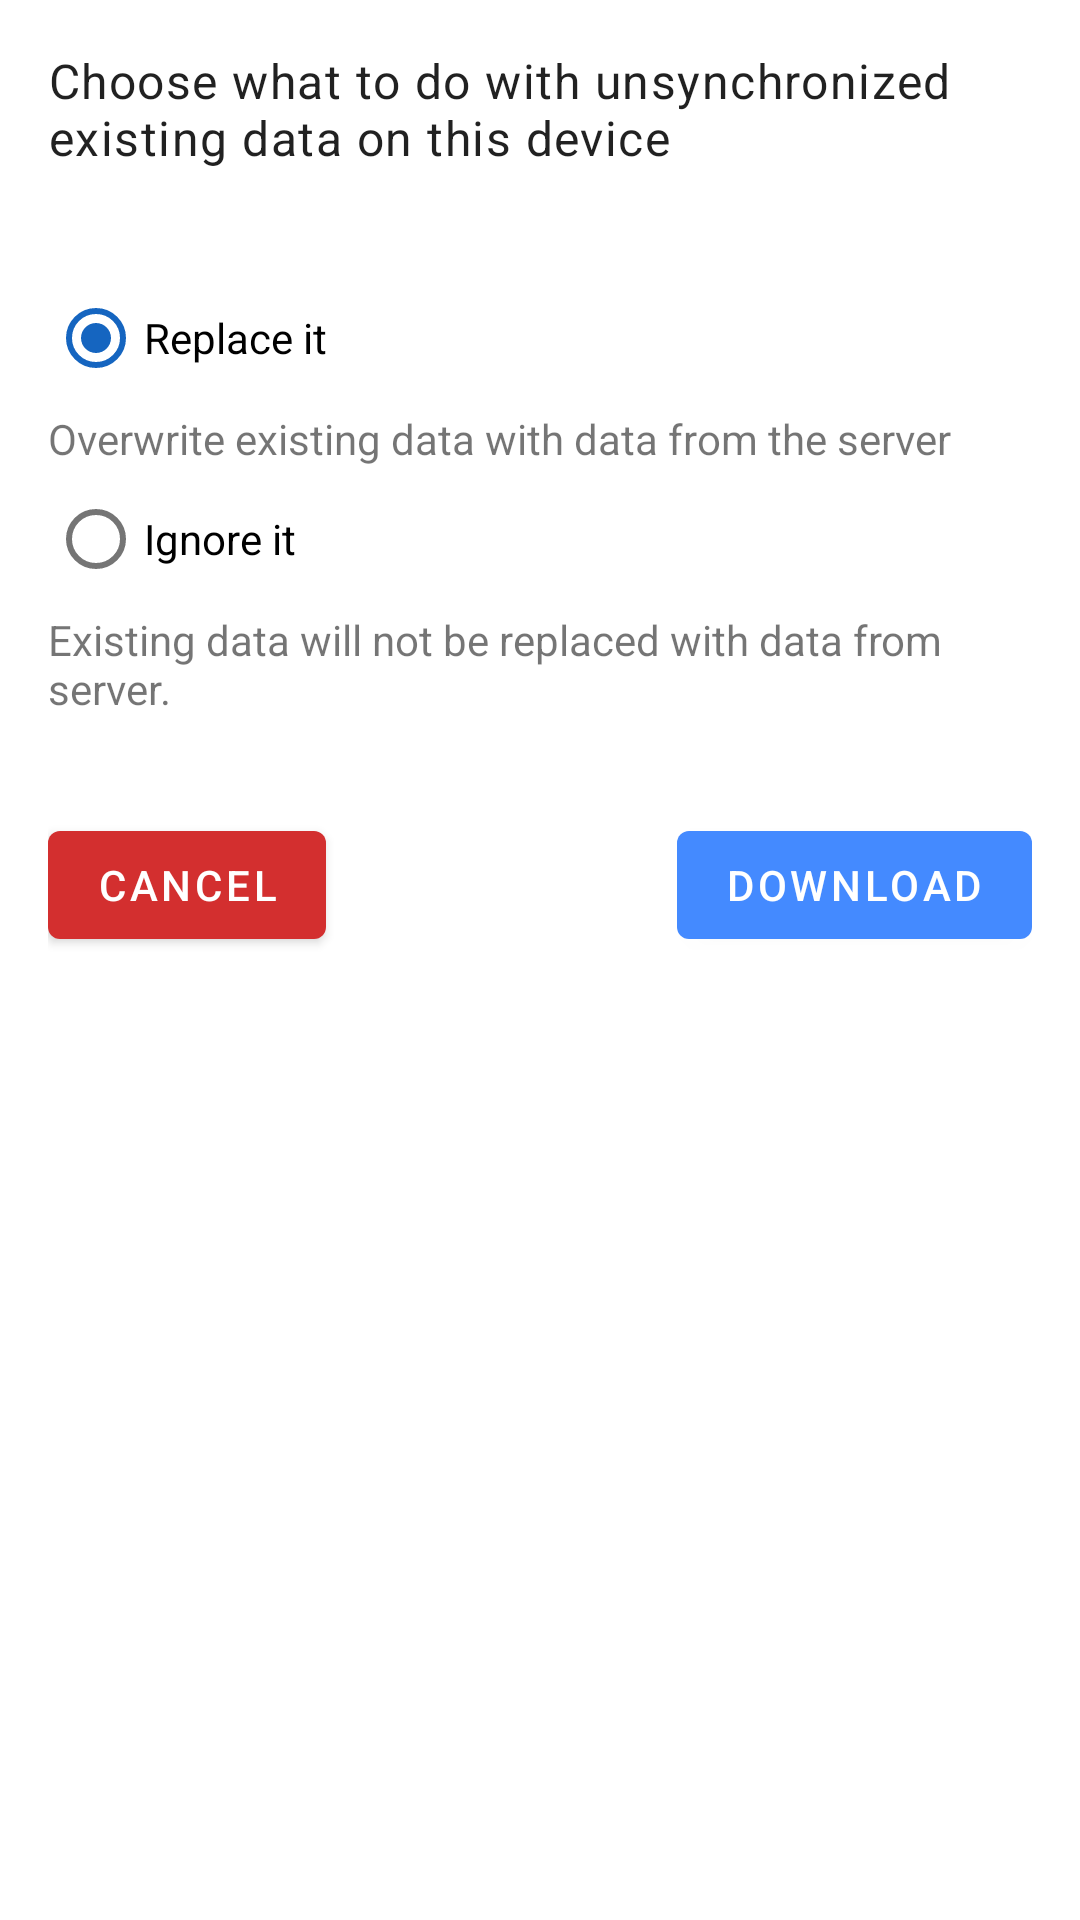

Reconstruct the res/layout file that produces this screen, plus the resources it refers to.
<!-- AndroidManifest.xml: application theme Theme.SCTP -->
<!-- res/layout/download_options_prompt_dialog.xml -->
<?xml version="1.0" encoding="utf-8"?>
<LinearLayout xmlns:android="http://schemas.android.com/apk/res/android"
    xmlns:tools="http://schemas.android.com/tools"
    android:layout_width="match_parent"
    android:layout_height="match_parent"
    android:orientation="vertical">

    <androidx.appcompat.widget.AppCompatTextView
        android:id="@+id/prompt"
        android:layout_width="match_parent"
        android:layout_height="wrap_content"
        android:padding="16dp"
        android:text="@string/download_option_message"
        android:textAppearance="@style/TextAppearance.MaterialComponents.Body1" />

    <RadioGroup
        android:id="@+id/downloadOptions"
        android:layout_width="match_parent"
        android:layout_height="wrap_content"
        android:orientation="vertical"
        android:padding="16dp">

        <com.google.android.material.radiobutton.MaterialRadioButton
            android:id="@+id/download_option_replace"
            android:layout_width="match_parent"
            android:layout_height="wrap_content"
            android:checked="true"
            android:text="@string/download_option_replace" />

        <TextView
            android:layout_width="match_parent"
            android:layout_height="wrap_content"
            android:clickable="false"
            android:focusable="false"
            android:text="@string/download_option_replace_summary" />

        <com.google.android.material.radiobutton.MaterialRadioButton
            android:id="@+id/download_option_ignore"
            android:layout_width="match_parent"
            android:layout_height="wrap_content"
            android:background="?selectableItemBackground"
            android:text="@string/download_option_ignore" />

        <TextView
            android:layout_width="match_parent"
            android:layout_height="wrap_content"
            android:clickable="false"
            android:focusable="false"
            android:text="@string/download_option_ignore_summary" />

    </RadioGroup>

    <RelativeLayout
        android:layout_width="match_parent"
        android:layout_height="wrap_content"
        android:padding="16dp">

        <com.google.android.material.button.MaterialButton
            android:id="@+id/cancel_button"
            style="@style/Widget.MaterialComponents.Button.Red"
            android:layout_width="wrap_content"
            android:layout_height="wrap_content"
            android:layout_alignParentStart="true"
            android:text="@string/cancel" />

        <com.google.android.material.button.MaterialButton
            android:id="@+id/downloadButton"
            android:layout_width="wrap_content"
            android:layout_height="wrap_content"
            android:layout_alignParentEnd="true"
            android:text="@string/download"
            tools:ignore="RelativeOverlap" />

    </RelativeLayout>

</LinearLayout>
<!-- resources referenced by this layout -->
<resources>
  <string name="cancel">Cancel</string>
  <string name="download">Download</string>
  <string name="download_option_ignore">Ignore it</string>
  <string name="download_option_ignore_summary">Existing data will not be replaced with data from server.</string>
  <string name="download_option_message">Choose what to do with unsynchronized existing data on this device</string>
  <string name="download_option_replace">Replace it</string>
  <string name="download_option_replace_summary">Overwrite existing data with data from the server</string>
  <style name="Widget.MaterialComponents.Button.Red">
          <item name="backgroundTint">@color/red_500</item>
      </style>
  <style name="Theme.SCTP" parent="Theme.MaterialComponents.DayNight.DarkActionBar">
          
          <item name="colorPrimary">@color/blue_500</item>
          <item name="colorPrimaryVariant">@color/blue_700</item>
  
          <item name="windowNoTitle">true</item>
  
          <item name="colorOnPrimary">@color/white</item>
          
          <item name="colorSecondary">@color/teal_200</item>
          <item name="colorSecondaryVariant">@color/teal_700</item>
          <item name="colorOnSecondary">@color/black</item>
          <item name="colorAccent">@color/info_color</item>
  
          
          <item name="android:statusBarColor" tools:targetApi="l">?attr/colorPrimaryVariant</item>
          
      </style>
  <color name="red_500">#D32F2F</color>
  <color name="blue_500">#FF448AFF</color>
  <color name="blue_700">#FF1E88E5</color>
  <color name="white">#FFFFFFFF</color>
  <color name="teal_200">#FF03DAC5</color>
  <color name="teal_700">#FF018786</color>
  <color name="black">#FF000000</color>
  <color name="info_color">#1565C0</color>
</resources>
